Photos from the image-classification dataset "data" in the GitHub repository htthao12/benhcay. Its 7 classes are: anthracnose, aphids, healthy, powdery mildew, rust, scorch sunburn, yellowing wilt.

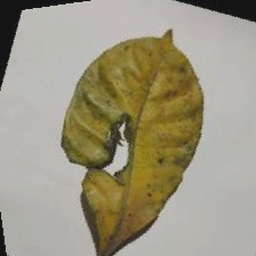
Label: aphids

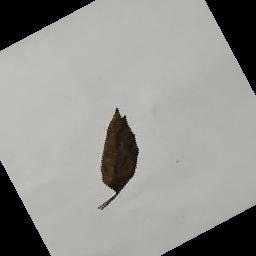
Label: anthracnose

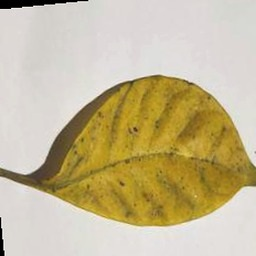
Label: yellowing wilt

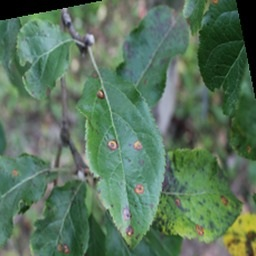
Label: rust

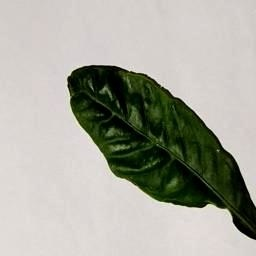
Label: scorch sunburn

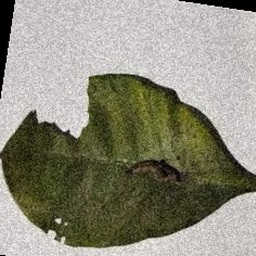
Label: aphids
